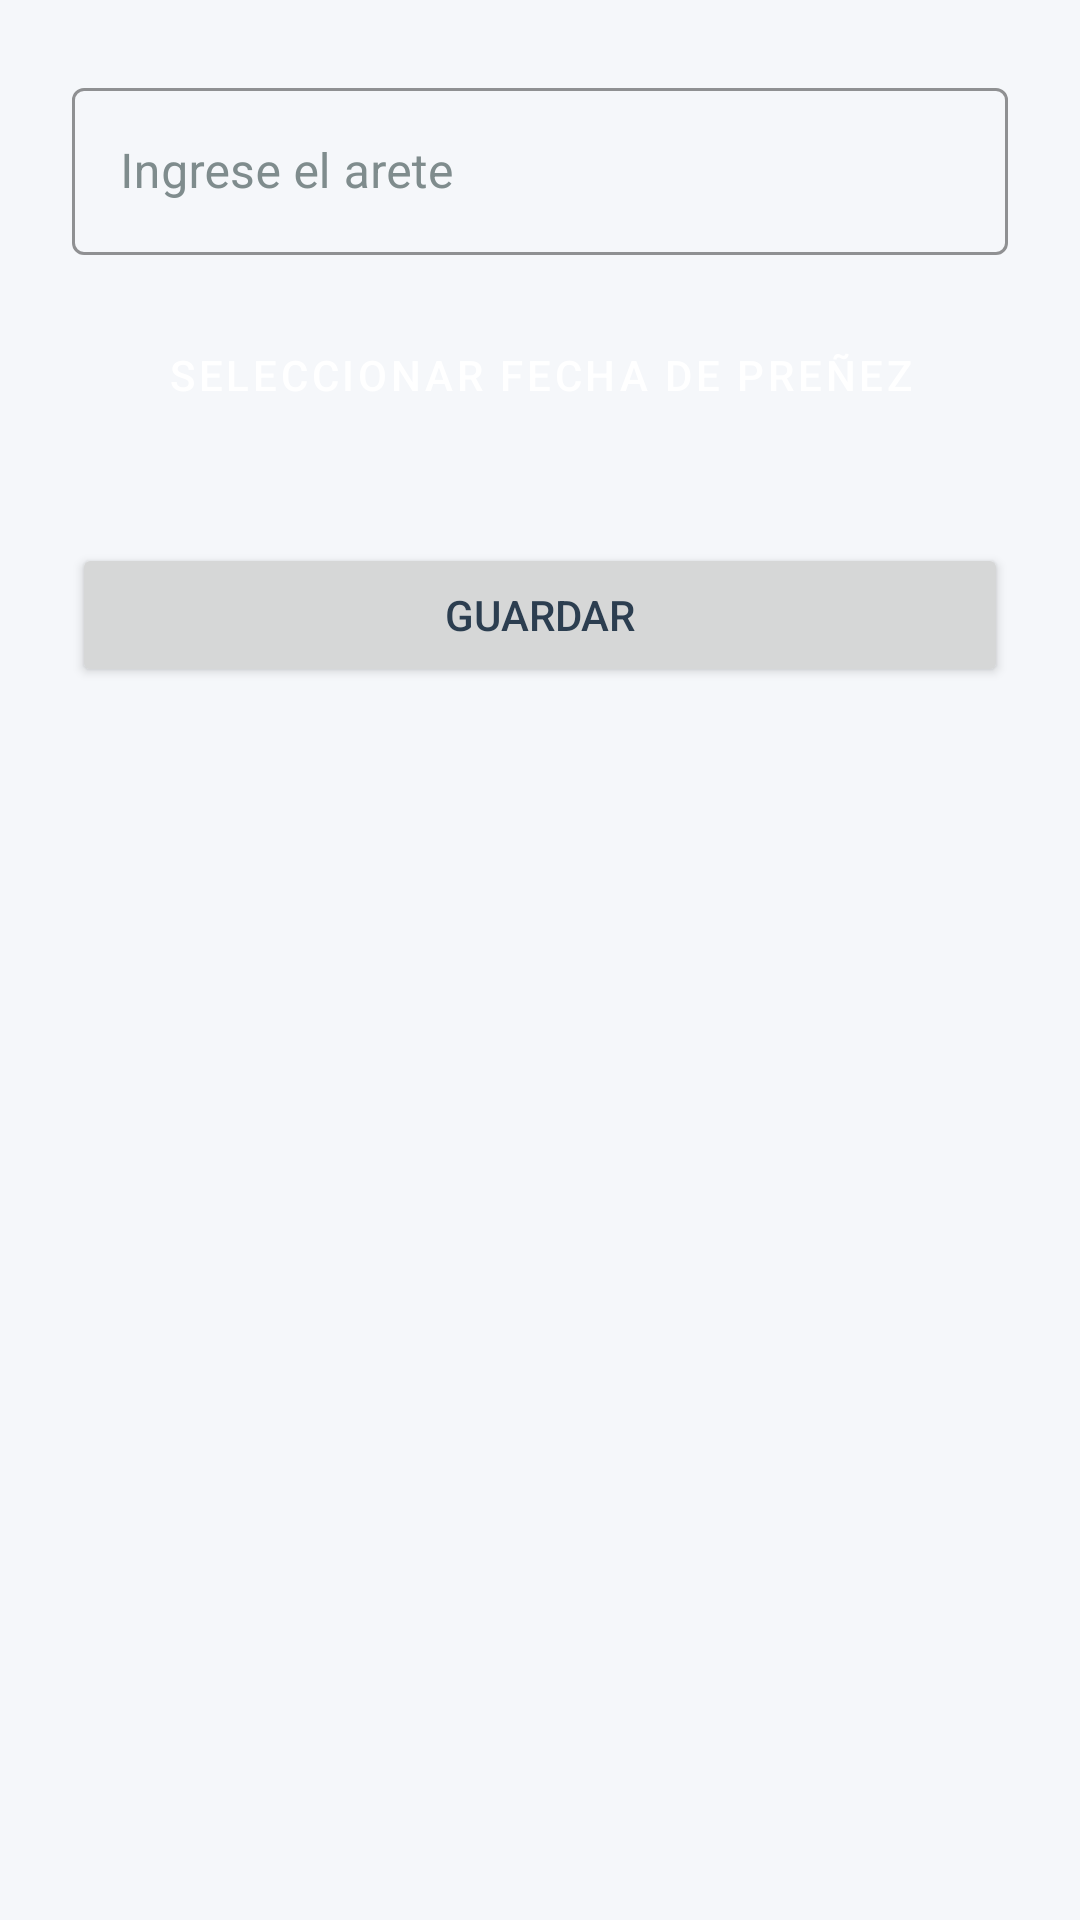

Here is an Android app screen rendered from its layout file. Give the layout XML and the strings, colors and styles it references.
<!-- AndroidManifest.xml: application theme Theme.ControlPorcinoCHL -->
<!-- res/layout/activity_registrar_cerda.xml -->
<?xml version="1.0" encoding="utf-8"?>
<ScrollView xmlns:android="http://schemas.android.com/apk/res/android"
    android:layout_width="match_parent"
    android:layout_height="match_parent"
    android:background="@color/background"
    android:fillViewport="true">

    <LinearLayout
        android:layout_width="match_parent"
        android:layout_height="wrap_content"
        android:orientation="vertical"
        android:padding="24dp">

        <com.google.android.material.textfield.TextInputLayout
            style="@style/EditTextStyle"
            android:layout_width="match_parent"
            android:layout_height="wrap_content"
            android:hint="Ingrese el arete"
            android:layout_marginBottom="16dp">

            <com.google.android.material.textfield.TextInputEditText
                android:id="@+id/edtIdCerda"
                android:layout_width="match_parent"
                android:layout_height="wrap_content"
                android:inputType="text"
                android:maxLines="1"/>
        </com.google.android.material.textfield.TextInputLayout>

        <Button
            android:id="@+id/btnFechaPreñez"
            android:layout_width="match_parent"
            android:layout_height="wrap_content"
            android:text="@string/seleccionar_fecha"
            android:layout_marginBottom="24dp"
            style="@style/ButtonStyle"/>

        <Button
            android:id="@+id/btnGuardarCerda"
            android:layout_width="match_parent"
            android:layout_height="wrap_content"
            android:text="@string/guardar"
            android:layout_marginTop="8dp"/>
    </LinearLayout>
</ScrollView>
<!-- resources referenced by this layout -->
<resources>
  <color name="background">#F5F7FA</color>
  <string name="guardar">Guardar</string>
  <string name="seleccionar_fecha">Seleccionar fecha de preñez</string>
  <style name="ButtonStyle" parent="Widget.MaterialComponents.Button">
          <item name="android:textColor">@color/text_white</item>
          <item name="backgroundTint">@color/primary</item>
          <item name="cornerRadius">8dp</item>
          <item name="android:paddingVertical">12dp</item>
      </style>
  <style name="EditTextStyle" parent="Widget.MaterialComponents.TextInputLayout.OutlinedBox">
          <item name="boxStrokeColor">@color/primary</item>
          <item name="android:textColorHint">@color/text_secondary</item>
          <item name="android:textColor">@color/text_primary</item>
      </style>
  <style name="Theme.ControlPorcinoCHL" parent="Theme.MaterialComponents.DayNight.DarkActionBar">
          <item name="colorPrimary">@color/primary</item>
          <item name="colorPrimaryVariant">@color/primary_dark</item>
          <item name="colorOnPrimary">@color/text_white</item>
          <item name="colorSecondary">@color/secondary</item>
          <item name="colorOnSecondary">@color/text_white</item>
          <item name="android:windowBackground">@color/background</item>
          <item name="android:textColorPrimary">@color/text_primary</item>
          <item name="android:textColorSecondary">@color/text_secondary</item>
  
          
          <item name="materialButtonStyle">@style/ButtonStyle</item>
          <item name="editTextStyle">@style/EditTextStyle</item>
          <item name="materialAlertDialogTheme">@style/AlertDialogTheme</item>
      </style>
  <color name="text_white">#FFFFFF</color>
  <color name="primary">#2E4053</color>
  <color name="text_secondary">#7F8C8D</color>
  <color name="text_primary">#2C3E50</color>
  <color name="primary_dark">#1A2632</color>
  <color name="secondary">#3498DB</color>
  <style name="AlertDialogTheme" parent="ThemeOverlay.MaterialComponents.MaterialAlertDialog">
          <item name="colorPrimary">@color/surface</item>
          <item name="colorSurface">@color/surface</item>
          <item name="android:textColorPrimary">@color/surface</item>
          <item name="buttonBarPositiveButtonStyle">@style/AlertDialogButton</item>
          <item name="buttonBarNegativeButtonStyle">@style/AlertDialogButton</item>
      </style>
  <color name="surface">#FFFFFF</color>
  <style name="AlertDialogButton" parent="Widget.MaterialComponents.Button.TextButton.Dialog">
          <item name="android:textColor">@color/surface</item> 
      </style>
</resources>
